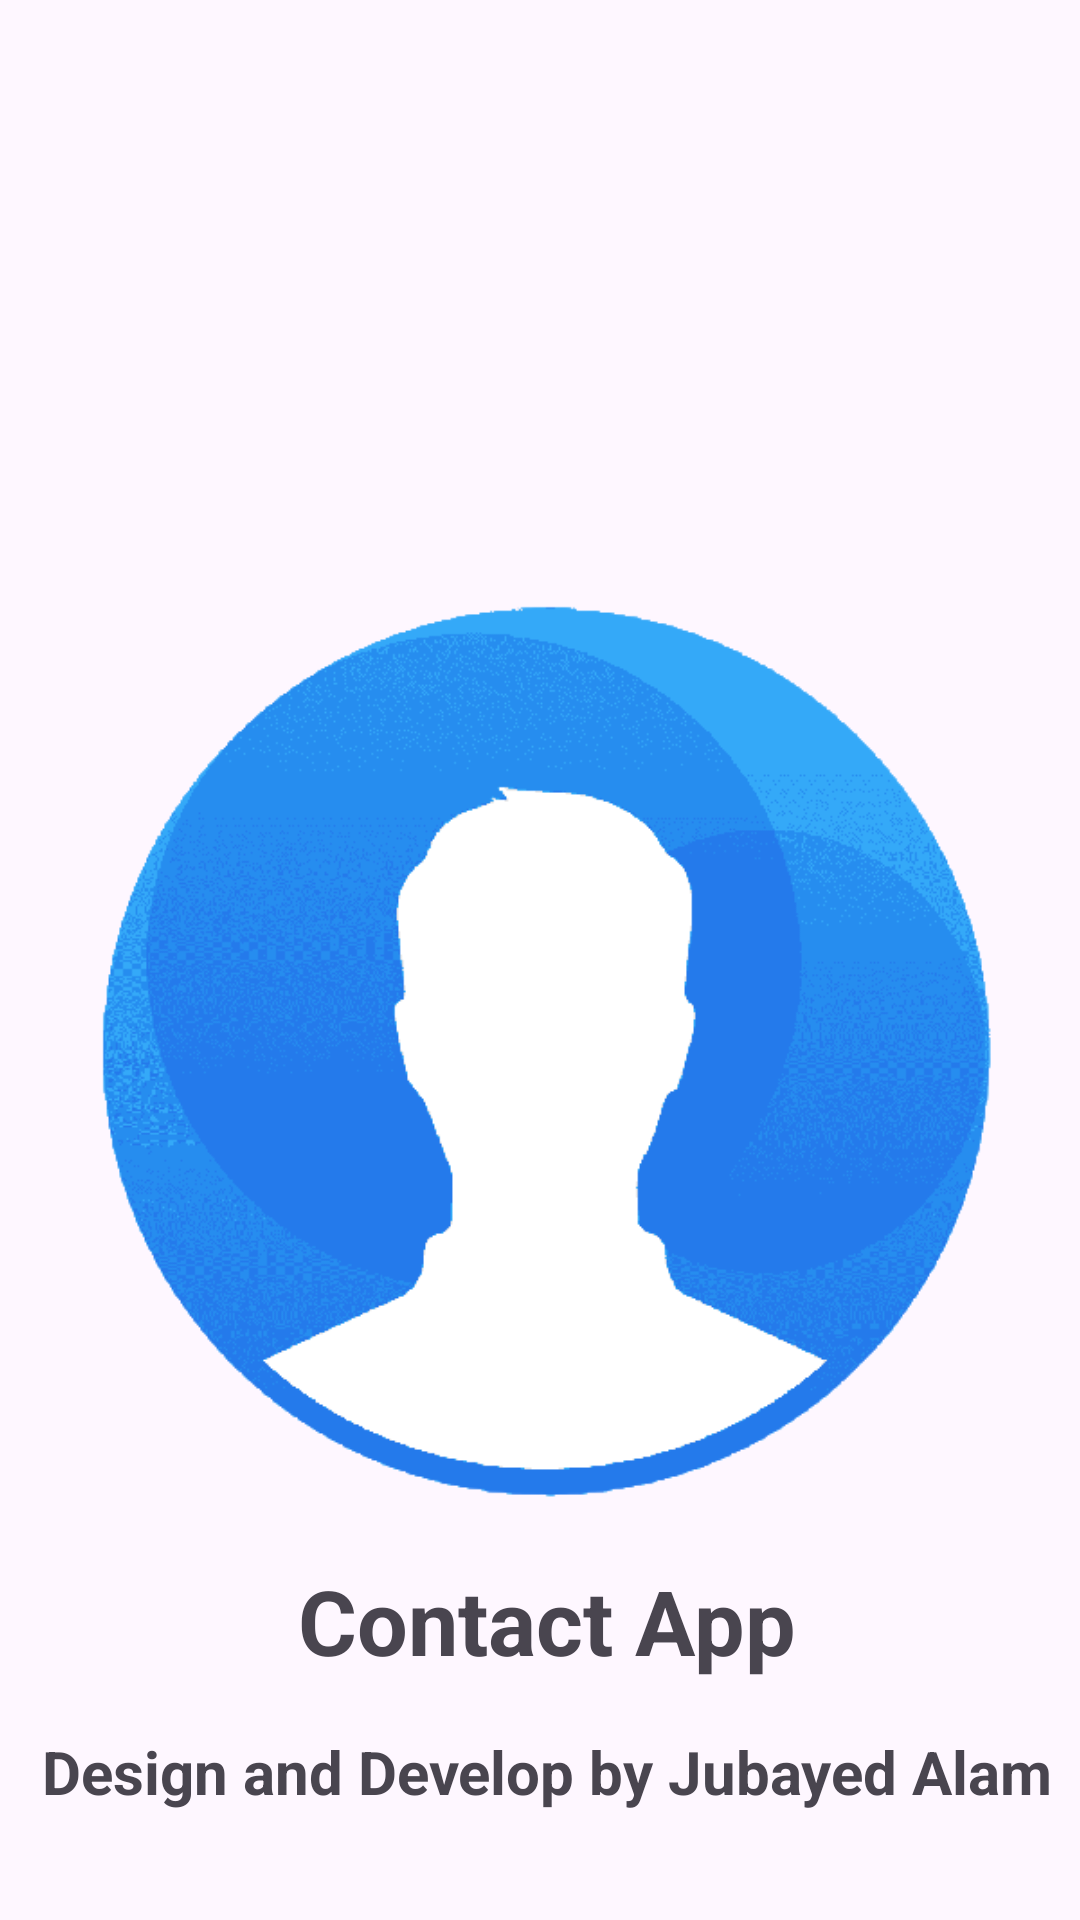

Layout XML and referenced resources for this Android screen:
<!-- AndroidManifest.xml: application theme Theme.ContactManagerApp -->
<!-- res/layout/activity_splash.xml -->
<?xml version="1.0" encoding="utf-8"?>
<androidx.constraintlayout.widget.ConstraintLayout xmlns:android="http://schemas.android.com/apk/res/android"
    xmlns:app="http://schemas.android.com/apk/res-auto"
    xmlns:tools="http://schemas.android.com/tools"
    android:layout_width="match_parent"
    android:layout_height="match_parent"
    tools:context=".SplashActivity">

    <ImageView
        android:id="@+id/imgLogo"
        android:layout_width="300dp"
        android:layout_height="300dp"
        android:layout_marginStart="50dp"
        android:layout_marginTop="200dp"
        android:layout_marginEnd="50dp"
        android:layout_marginBottom="269dp"
        app:layout_constraintBottom_toBottomOf="parent"
        app:layout_constraintEnd_toEndOf="parent"
        app:layout_constraintHorizontal_bias="0.454"
        app:layout_constraintStart_toStartOf="parent"
        app:layout_constraintTop_toTopOf="parent"
        app:layout_constraintVertical_bias="0.0"
        app:srcCompat="@drawable/splash" />

    <TextView
        android:id="@+id/txtLogo"
        android:layout_width="wrap_content"
        android:layout_height="wrap_content"
        android:padding="20dp"
        android:text="Contact App"
        android:textSize="30sp"
        android:textStyle="bold"
        app:layout_constraintBottom_toTopOf="@+id/txtDev"
        app:layout_constraintEnd_toEndOf="@+id/imgLogo"
        app:layout_constraintHorizontal_bias="0.505"
        app:layout_constraintStart_toStartOf="@+id/imgLogo"
        app:layout_constraintTop_toBottomOf="@+id/imgLogo"
        app:layout_constraintVertical_bias="0.0" />

    <TextView
        android:id="@+id/txtDev"
        android:layout_width="wrap_content"
        android:layout_height="wrap_content"
        android:layout_marginBottom="36dp"
        android:text="Design and Develop by Jubayed Alam"
        android:textSize="20sp"
        android:textStyle="bold"
        app:layout_constraintBottom_toBottomOf="parent"
        app:layout_constraintEnd_toEndOf="@+id/txtLogo"
        app:layout_constraintStart_toStartOf="@+id/txtLogo" />


</androidx.constraintlayout.widget.ConstraintLayout>
<!-- resources referenced by this layout -->
<resources>
  <!-- drawable splash: png bitmap (drawable, 45377 bytes) -->
  <style name="Theme.ContactManagerApp" parent="Base.Theme.ContactManagerApp" />
  <style name="Base.Theme.ContactManagerApp" parent="Theme.Material3.DayNight.NoActionBar">
          
          
          <item name="android:statusBarColor">@color/yellow</item>
      </style>
</resources>
